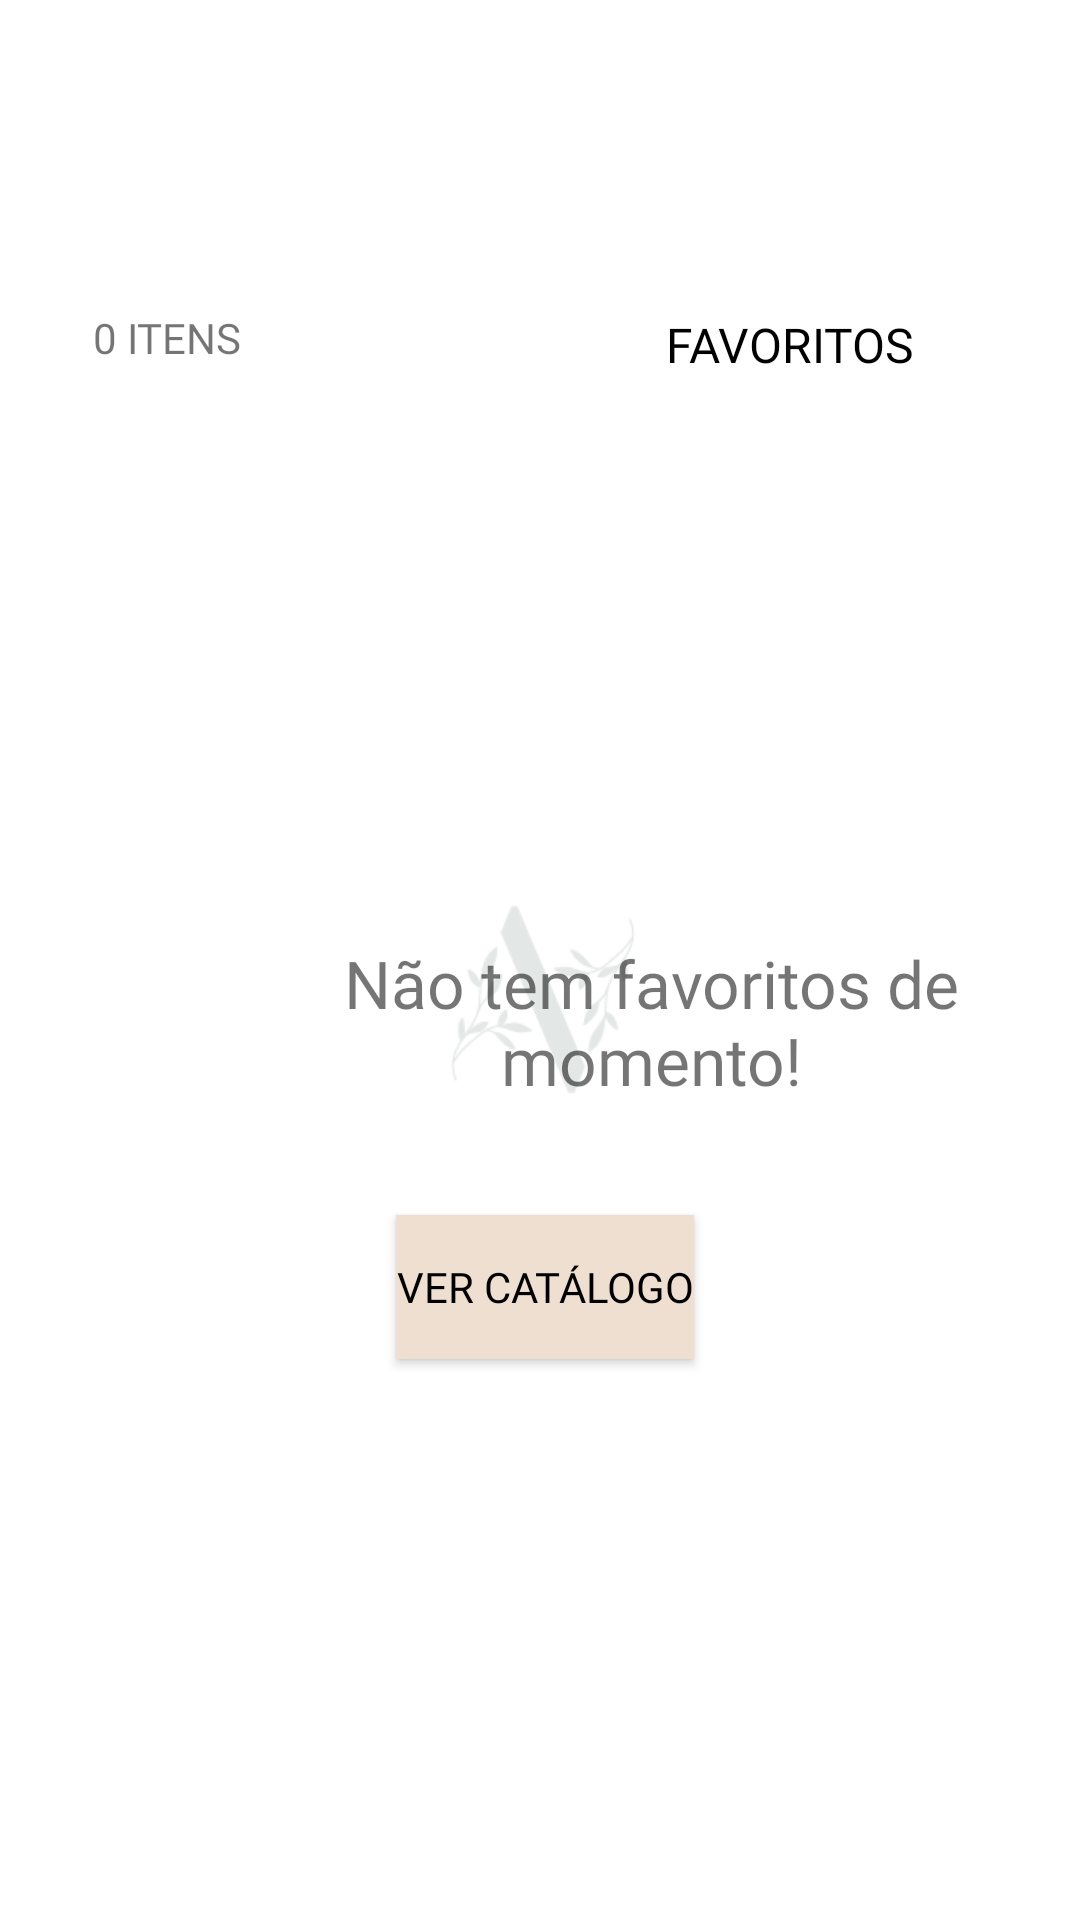

The Android layout XML behind this screen, and the referenced resources:
<!-- AndroidManifest.xml: application theme Theme.BioBazaar -->
<!-- res/layout/fragment_nofavorite.xml -->
<?xml version="1.0" encoding="utf-8"?>
<RelativeLayout xmlns:android="http://schemas.android.com/apk/res/android"
    xmlns:app="http://schemas.android.com/apk/res-auto"
    android:layout_width="match_parent"
    android:layout_height="match_parent">

    <ImageView
        android:id="@+id/imageView8"
        android:layout_width="wrap_content"
        android:layout_height="wrap_content"
        android:layout_alignParentStart="true"
        android:layout_alignParentTop="true"
        android:layout_alignParentEnd="true"
        android:layout_marginStart="147dp"
        android:layout_marginTop="274dp"
        android:layout_marginEnd="146dp"
        android:alpha="0.15"
        app:srcCompat="@drawable/icon" />

    //No favorites phrase

    //Go to catalog

    <TextView
        android:id="@+id/textView10"
        android:layout_width="212dp"
        android:layout_height="wrap_content"
        android:layout_alignParentStart="true"
        android:layout_alignParentTop="true"
        android:layout_marginStart="111dp"
        android:layout_marginTop="313dp"
        android:fontFamily="@font/rubik_light"
        android:text="@string/noFavorites"
        android:textAlignment="center"
        android:textSize="22sp" />

    <Button
        android:id="@+id/btnCatalog"
        android:layout_width="wrap_content"
        android:layout_height="wrap_content"
        android:layout_alignParentStart="true"
        android:layout_alignParentTop="true"
        android:layout_marginStart="132dp"
        android:layout_marginTop="405dp"
        android:background="@color/light"
        android:fontFamily="@font/rubik_light"
        android:text="Ver Catálogo"
        android:textColor="@color/black" />

    <TextView
        android:layout_width="414dp"
        android:layout_height="85dp"
        android:layout_alignParentTop="true"
        android:layout_marginStart="-4dp"
        android:layout_marginTop="68dp"
        android:foreground="@color/white" />

    //Number items
    <TextView
        android:id="@+id/textView9"
        android:layout_width="wrap_content"
        android:layout_height="wrap_content"
        android:layout_alignParentStart="true"
        android:layout_alignParentTop="true"
        android:layout_marginStart="31dp"
        android:layout_marginTop="103dp"
        android:fontFamily="@font/rubik_light"
        android:text="@string/items" />

    //Page lable
    <TextView
        android:id="@+id/textView"
        android:layout_width="wrap_content"
        android:layout_height="wrap_content"
        android:layout_alignParentTop="true"
        android:layout_alignParentEnd="true"
        android:layout_marginTop="104dp"
        android:layout_marginEnd="55dp"
        android:fontFamily="@font/rubik_light"
        android:text="@string/favorites"
        android:textColor="@color/black"
        android:textSize="16sp" />
</RelativeLayout>
<!-- resources referenced by this layout -->
<resources>
  <color name="black">#FF000000</color>
  <color name="light">#EEDFD1</color>
  <color name="white">#FFFFFFFF</color>
  <!-- drawable icon: png bitmap (drawable-v24, 3300 bytes) -->
  <string name="favorites">FAVORITOS</string>
  <string name="items">0 ITENS</string>
  <string name="noFavorites">Não tem favoritos de momento!</string>
  <style name="Theme.BioBazaar" parent="Theme.MaterialComponents.DayNight.DarkActionBar">
          
          <item name="colorPrimary">@color/light</item>
          <item name="colorPrimaryVariant">@color/lightGreen</item>
          <item name="colorOnPrimary">@color/white</item>
          
          <item name="colorSecondary">@color/medium</item>
          <item name="colorSecondaryVariant">@color/dark</item>
          <item name="colorOnSecondary">@color/black</item>
          
          <item name="android:statusBarColor" tools:targetApi="l">?attr/colorOnSecondary</item>
          
      </style>
  <color name="lightGreen">#B0BAA0</color>
  <color id="mediumColor" name="medium">#E1BAA9</color>
  <color name="dark">#B87971</color>
</resources>
